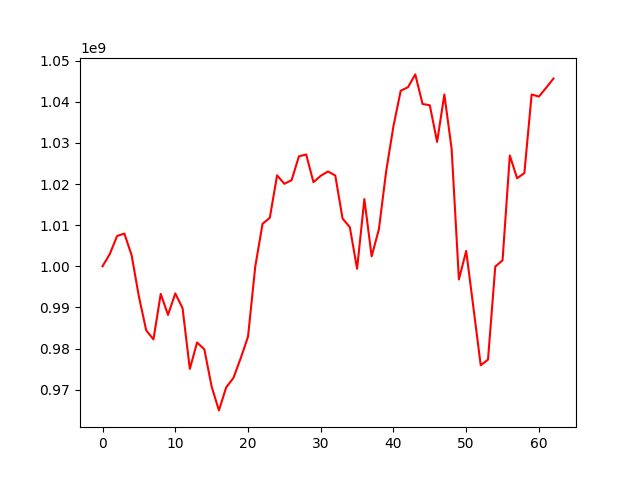

Data behind this chart, as committed beside it:
, 0
0, 1000000000
1, 1002983978
2, 1007365844
3, 1007944742
4, 1002659056
5, 992623354
6, 984437471
7, 982226390
8, 993276785
9, 988172168
10, 993393069
11, 989830801
12, 975049544
13, 981461770
14, 979782405
15, 970750011
16, 964952193
17, 970540998
18, 972863928
19, 977667738
20, 982858796
21, 999948197
22, 1010316525
23, 1011787641
24, 1022110938
25, 1020051672
26, 1020949950
27, 1026724964
28, 1027181349
29, 1020449996
30, 1022000491
31, 1023045211
32, 1022082511
33, 1011621857
34, 1009497199
35, 999382763
36, 1016342532
37, 1002407921
38, 1009026052
39, 1023128325
40, 1034081232
41, 1042685041
42, 1043544258
43, 1046656706
44, 1039466334
45, 1039154658
46, 1030243994
47, 1041771597
48, 1028519650
49, 996794819
50, 1003726201
51, 989879668
52, 975921624
53, 977285943
54, 999923188
55, 1001437386
56, 1026940395
57, 1021403957
58, 1022649612
59, 1041765062
... 3 more rows
